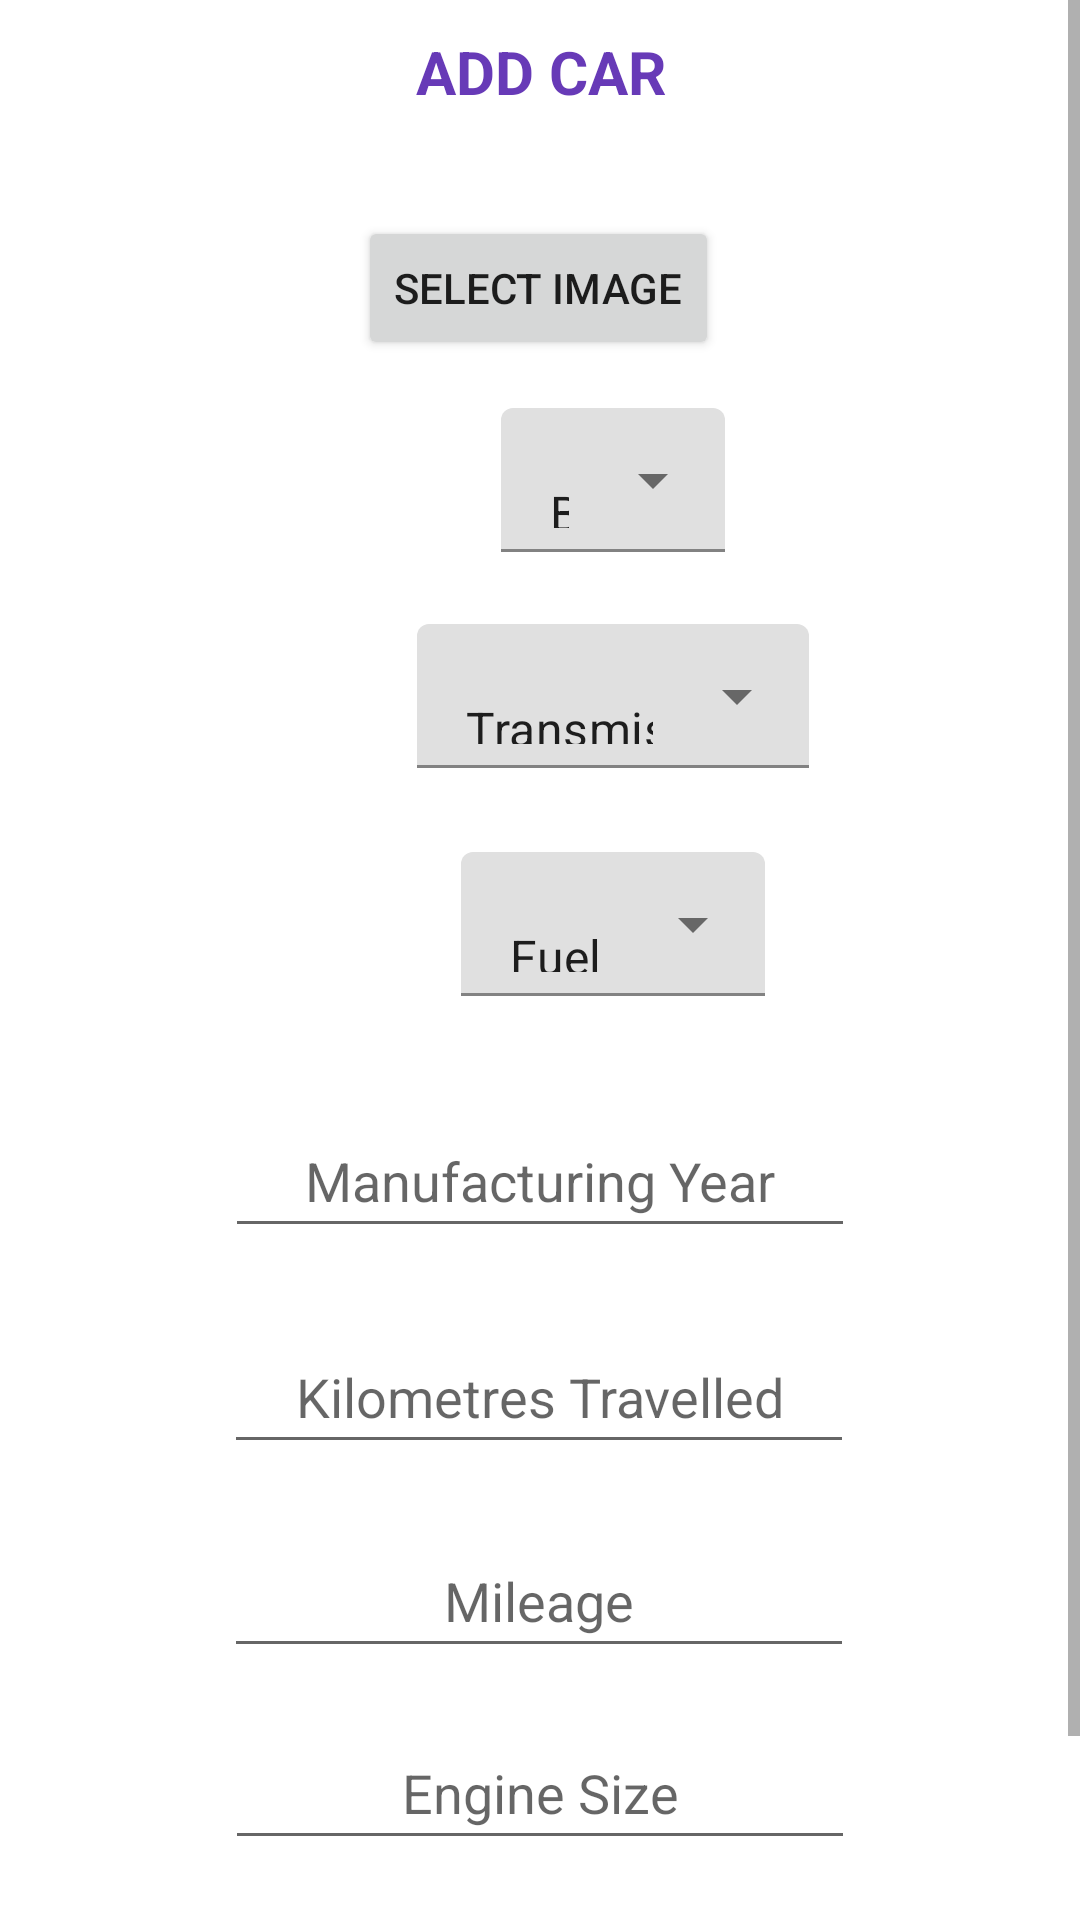

This screen was rendered from an Android layout file. Write that file and the resources it references.
<!-- AndroidManifest.xml: application theme Theme.MyApplication -->
<!-- res/layout/activity_add_car.xml -->
<?xml version="1.0" encoding="utf-8"?>
<ScrollView
    xmlns:android="http://schemas.android.com/apk/res/android"
    android:id="@+id/sv"
    android:layout_width="match_parent"
    android:layout_height="match_parent">
<androidx.constraintlayout.widget.ConstraintLayout xmlns:android="http://schemas.android.com/apk/res/android"


    xmlns:app="http://schemas.android.com/apk/res-auto"
    xmlns:tools="http://schemas.android.com/tools"
    android:layout_width="match_parent"
    android:layout_height="match_parent"
    android:gravity="center"
    android:orientation="vertical"
    tools:context=".AddCarActivity">


    <Button
        android:id="@+id/selectButton"
        android:layout_width="wrap_content"
        android:layout_height="wrap_content"
        android:layout_marginTop="24dp"
        android:text="Select Image"
        app:layout_constraintEnd_toEndOf="parent"
        app:layout_constraintHorizontal_bias="0.498"
        app:layout_constraintStart_toStartOf="parent"
        app:layout_constraintTop_toBottomOf="@+id/textView_display">

    </Button>

    <Button
        android:id="@+id/AddButton"
        android:layout_width="wrap_content"
        android:layout_height="wrap_content"
        android:layout_marginTop="40dp"
        android:text="ADD"
        app:layout_constraintBottom_toBottomOf="parent"
        app:layout_constraintEnd_toEndOf="parent"
        app:layout_constraintHorizontal_bias="0.498"
        app:layout_constraintStart_toStartOf="parent"
        app:layout_constraintTop_toBottomOf="@+id/editTextEngine"
        app:layout_constraintVertical_bias="0.0">

    </Button>

    <TextView
        android:id="@+id/textView_display"
        android:layout_width="411dp"
        android:layout_height="48dp"
        android:gravity="center"
        android:text="ADD CAR"
        android:textColor="#673AB7"
        android:textSize="20sp"
        android:textStyle="bold"
        app:layout_constraintEnd_toEndOf="parent"
        app:layout_constraintHorizontal_bias="0.5"
        app:layout_constraintStart_toStartOf="parent"
        app:layout_constraintTop_toTopOf="parent" />

    <com.google.android.material.textfield.TextInputLayout
        android:id="@+id/textInputLayout"
        style="@style/Widget.MaterialComponents.TextInputLayout.FilledBox.Dense.ExposedDropdownMenu"
        android:layout_width="409dp"
        android:layout_height="wrap_content"
        android:layout_marginTop="16dp"
        app:layout_constraintEnd_toEndOf="parent"
        app:layout_constraintHorizontal_bias="0.0"
        app:layout_constraintStart_toStartOf="parent"
        app:layout_constraintTop_toBottomOf="@+id/selectButton">

        <AutoCompleteTextView
            android:id="@+id/autoCompleteTextView5"
            android:layout_width="wrap_content"
            android:layout_height="48dp"
            android:layout_gravity="center"
            android:layout_weight="1"
            android:gravity="center"
            android:inputType="none"
            android:text="Brand" />
    </com.google.android.material.textfield.TextInputLayout>

    <com.google.android.material.textfield.TextInputLayout
        android:id="@+id/trans_type"
        style="@style/Widget.MaterialComponents.TextInputLayout.FilledBox.Dense.ExposedDropdownMenu"
        android:layout_width="409dp"
        android:layout_height="48dp"
        android:layout_marginTop="24dp"
        app:layout_constraintEnd_toEndOf="parent"
        app:layout_constraintHorizontal_bias="0.0"
        app:layout_constraintStart_toStartOf="parent"
        app:layout_constraintTop_toBottomOf="@+id/textInputLayout">

        <AutoCompleteTextView
            android:id="@+id/autoCompleteTextView6"
            android:layout_width="wrap_content"
            android:layout_height="48dp"
            android:layout_gravity="center"
            android:layout_weight="1"
            android:gravity="center"
            android:inputType="none"
            android:text="Transmission" />
    </com.google.android.material.textfield.TextInputLayout>

    <com.google.android.material.textfield.TextInputLayout
        android:id="@+id/FuelType"
        style="@style/Widget.MaterialComponents.TextInputLayout.FilledBox.Dense.ExposedDropdownMenu"

        android:layout_width="409dp"
        android:layout_height="wrap_content"
        android:layout_marginTop="28dp"
        app:layout_constraintEnd_toEndOf="parent"
        app:layout_constraintHorizontal_bias="0.0"
        app:layout_constraintStart_toStartOf="parent"
        app:layout_constraintTop_toBottomOf="@+id/trans_type">

        <AutoCompleteTextView
            android:id="@+id/autoCompleteTextView7"
            android:layout_width="wrap_content"
            android:layout_height="48dp"
            android:layout_gravity="center"
            android:layout_weight="1"
            android:gravity="center"
            android:inputType="none"
            android:text="Fuel Type" />

    </com.google.android.material.textfield.TextInputLayout>

    <EditText
        android:id="@+id/editText_manufact"
        android:layout_width="wrap_content"
        android:layout_height="48dp"
        android:layout_marginTop="36dp"
        android:ems="10"
        android:gravity="center"
        android:inputType="textPersonName"
        android:hint="Manufacturing Year"
        app:layout_constraintEnd_toEndOf="parent"
        app:layout_constraintHorizontal_bias="0.5"
        app:layout_constraintStart_toStartOf="parent"
        app:layout_constraintTop_toBottomOf="@+id/FuelType" />

    <EditText
        android:id="@+id/editText_KMtravel"
        android:layout_width="wrap_content"
        android:layout_height="48dp"
        android:layout_marginTop="24dp"
        android:ems="10"
        android:gravity="center"
        android:inputType="textPersonName"
        android:hint= "Kilometres Travelled"
        app:layout_constraintEnd_toEndOf="parent"
        app:layout_constraintHorizontal_bias="0.497"
        app:layout_constraintStart_toStartOf="parent"
        app:layout_constraintTop_toBottomOf="@+id/editText_manufact" />

    <EditText
        android:id="@+id/editTextMileage"
        android:layout_width="wrap_content"
        android:layout_height="48dp"
        android:layout_marginTop="20dp"
        android:ems="10"
        android:gravity="center"
        android:inputType="textPersonName"
        android:hint="Mileage"
        app:layout_constraintEnd_toEndOf="parent"
        app:layout_constraintHorizontal_bias="0.497"
        app:layout_constraintStart_toStartOf="parent"
        app:layout_constraintTop_toBottomOf="@+id/editText_KMtravel" />

    <EditText
        android:id="@+id/editTextEngine"
        android:layout_width="wrap_content"
        android:layout_height="48dp"
        android:layout_marginTop="16dp"
        android:ems="10"
        android:gravity="center"
        android:inputType="textPersonName"
        android:hint="Engine Size"
        app:layout_constraintEnd_toEndOf="parent"
        app:layout_constraintHorizontal_bias="0.5"
        app:layout_constraintStart_toStartOf="parent"
        app:layout_constraintTop_toBottomOf="@+id/editTextMileage" />

</androidx.constraintlayout.widget.ConstraintLayout>
</ScrollView>
<!-- resources referenced by this layout -->
<resources>
  <style name="Theme.MyApplication" parent="Theme.MaterialComponents.DayNight.DarkActionBar">
          
          <item name="colorPrimary">@color/purple_500</item>
          <item name="colorPrimaryVariant">@color/purple_700</item>
          <item name="colorOnPrimary">@color/white</item>
          
          <item name="colorSecondary">@color/teal_200</item>
          <item name="colorSecondaryVariant">@color/teal_700</item>
          <item name="colorOnSecondary">@color/black</item>
          
          <item name="android:statusBarColor" tools:targetApi="l">?attr/colorPrimaryVariant</item>
          
      </style>
  <color name="purple_500">#FF6200EE</color>
  <color name="purple_700">#FF3700B3</color>
  <color name="white">#FFFFFFFF</color>
  <color name="teal_200">#FF03DAC5</color>
  <color name="teal_700">#FF018786</color>
  <color name="black">#FF000000</color>
</resources>
